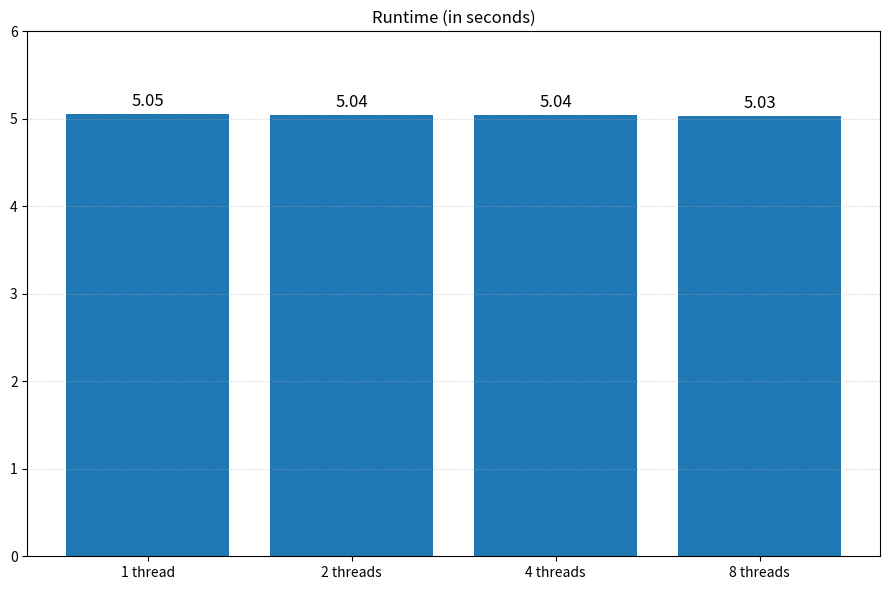

This chart was generated by the following Python code:
import matplotlib.pyplot as plt

labels = ["1 thread", "2 threads", "4 threads", "8 threads"]
values = [5.05, 5.04, 5.04, 5.03]
color = "#1f77b4"

fig, ax = plt.subplots(figsize=(9, 6))

bars = ax.bar(labels, values, color=color)
ax.bar_label(bars, fmt="%.2f", padding=3, fontsize=12)

ax.set_title("Runtime (in seconds)")
ax.set_ylim(0, 6)
ax.grid(True, axis="y", linestyle=":", alpha=0.6)

fig.tight_layout()
plt.savefig("threads_runtime.png", dpi=150)
